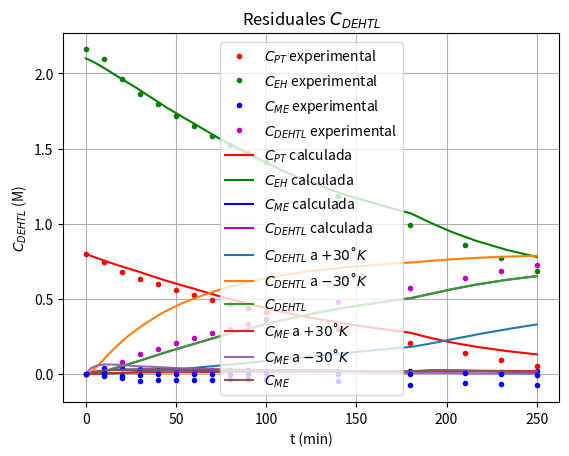

Recreate this plot in Python.
import numpy as np
from scipy.integrate import RK45, solve_ivp
import matplotlib.pyplot as plt

def r_pt(k1, c_pt, c_eh):
  return -k1 * c_pt * c_eh


def r_eh(k1, k2, c_pt, c_eh, c_me):
  return -k1 * c_pt * c_eh - k2 * c_me * c_eh


def r_me(k1, k2, c_pt, c_eh, c_me):
  return k1 * c_pt * c_eh - k2 * c_me * c_eh


def r_dehtl(k2, c_eh, c_me):
  return k2 * c_me * c_eh


def gen_r(k1, k2):

  def __f(t, c):
    c_pt = c[0]
    c_eh = c[1]
    c_me = c[2]
    r0 = r_pt(k1, c_pt, c_eh)
    r1 = r_eh(k1, k2, c_pt, c_eh, c_me)
    r2 = r_me(k1, k2, c_pt, c_eh, c_me)
    r3 = r_dehtl(k2, c_eh, c_me)
    return r0, r1, r2, r3

  return __f

def solve_for_k1_and_k2_rk45(k1, k2, c0, start, end):
  solution = RK45(gen_r(k1, k2), start, c0, end)

  t = []
  c = []

  while 'finished' != solution.status:
    solution.step();
    t.append(solution.t)
    c.append(solution.y)

  return np.array(t), np.array(c).transpose()


def solve_for_k1_and_k2(k1, k2, c0, start, end):
  solution = solve_ivp(gen_r(k1, k2), (start, end), c0, method="RK45")
  return np.array(solution.t), solution.y


c_pt_0 = 0.8
c_eh_0 = 2.1
  
def k1(T, c_pt_0=c_pt_0):
  return np.exp(-10620 / T + 17.305) / c_pt_0


def k2(T, c_pt_0=c_pt_0):
  return np.exp(-4188.3 / T + 6.230) / c_pt_0


def solve_for_T(T, c0, start, end):
  return solve_for_k1_and_k2(k1(T), k2(T), c0, start, end)

class SolutionRange:
  def __init__(self, T, t):
    self.T = T
    self.t = t

  def __str__(self):
    return f"T: {self.T} t: {self.t}"

  def __repr__(self):
    return str(self)


def solve_for_n_solution_ranges(ranges, c):
  tl = np.array([])
  cl = np.array([[], [], [], []])
  for r in ranges:
    t, cn = solve_for_T(r.T, c, r.t[0], r.t[-1])
  
    tl = np.concatenate((tl, t), axis=0)
    cl = np.concatenate((cl, cn), axis=1)
    c = [cn[0][-1], cn[1][-1], cn[2][-1], cn[3][-1]]
  return tl, cl


t_exp_min = np.array([0, 10, 20, 30, 40, 50, 60, 70, 80, 90, 100, 140, 180, 210, 230, 250])
T_exp_K = np.array([453.2, 455.2, 457.2, 457.2, 458.2, 459.2, 461.2, 462.2, 463.2, 464.2, 466.2, 475.2, 483.2, 491.2, 503.2, 519.2])
c_pt_exp_M = np.array([1, 0.934, 0.849, 0.791, 0.751, 0.703, 0.661, 0.621, 0.586, 0.553, 0.518, 0.377, 0.259, 0.177, 0.121, 0.068]) * c_pt_0
c_eh_exp_M = np.array([2.7, 2.617, 2.450, 2.325, 2.242, 2.144, 2.061, 1.978, 1.908, 1.839, 1.763, 1.478, 1.242, 1.075, 0.964, 0.860]) * c_pt_0
c_me_exp_M = np.array([0, 0.049, 0.052, 0.043, 0.039, 0.039, 0.039, 0.037, 0.037, 0.032, 0.027, 0.024, 0.023, 0.022, 0.022, 0.024]) * c_pt_0
c_dehtl_exp_M = np.array([0, 0.017, 0.099, 0.166, 0.210, 0.258, 0.300, 0.343, 0.378, 0.414, 0.455, 0.599, 0.718, 0.802, 0.857, 0.908]) * c_pt_0

def model(t, T_off=0, print_k=False):
  tin = [T_exp_K[0] + T_off,
         T_exp_K[3] + T_off,
         T_exp_K[6] + T_off,
         T_exp_K[9] + T_off,
         T_exp_K[12] + T_off]
  din = [[t_exp_min[0], t_exp_min[3]],
         [t_exp_min[3], t_exp_min[6]],
         [t_exp_min[6], t_exp_min[9]],
         [t_exp_min[9], t_exp_min[12]],
         [t_exp_min[12], t_exp_min[15]]]

  if False:
    print(f"t{din}")

  if print_k:
    for T in tin:
      rk1 = k1(T)
      rk2 = k2(T)
      print(f"T: {T} k1: {rk1} k2: {rk2} k1 / k2: {rk1 / rk2} k2 / k1:  {rk2 / rk1}")

  tout = []
  dout = []

  for ti, d in zip(tin, din):
    o = [None, None]
 
    if t[1] < d[0]:
      break

    if t[1] >= d[0]:
      o[0] = d[0]
  
    if t[1] < d[1]:
      o[1] = t[1]
    else:
      o[1] = d[1]

    dout.append(o)
    tout.append(ti)
   
  ranges = []            
  for ti, d in zip(tout, dout):
    ranges.append(SolutionRange(ti, d))

  return solve_for_n_solution_ranges(ranges, [c_pt_0, c_eh_0, 0, 0]) 
   
  
def residuals(print_k=False):
  c = np.array([[c_pt_0], [c_eh_0], [0] ,[0]])

  for i, t in enumerate(t_exp_min):
    if 0 == t:
      continue

    tm, nc = model([0, t], 0, print_k)

    assert tm[-1] == t

    res0 = nc[0][-1] - c_pt_exp_M[i]
    res1 = nc[1][-1] - c_eh_exp_M[i]
    res2 = nc[2][-1] - c_me_exp_M[i]
    res3 = nc[3][-1] - c_dehtl_exp_M[i]

    c = np.concatenate((c, np.array([[res0], [res1], [res2], [res3]])), axis=1)

  return t_exp_min, c

# t, c = solve_for_T(T_exp_K[0], [c_pt_0, c_eh_0, 0, 0], 0, t_exp_min[-1])
t, c = model([t_exp_min[0], t_exp_min[-1]])

plt.plot(t_exp_min, c_pt_exp_M, ".r", label="$C_{PT}$ experimental")
plt.plot(t_exp_min, c_eh_exp_M, ".g", label="$C_{EH}$ experimental")
plt.plot(t_exp_min, c_me_exp_M, ".b", label="$C_{ME}$ experimental")
plt.plot(t_exp_min, c_dehtl_exp_M, ".m", label="$C_{DEHTL}$ experimental")

plt.title("Modelo vs Experimental")
plt.plot(t, c[0], "-r", label="$C_{PT}$ calculada")
plt.plot(t, c[1], "-g", label="$C_{EH}$ calculada")
plt.plot(t, c[2], "-b", label="$C_{ME}$ calculada")
plt.plot(t, c[3], "-m", label="$C_{DEHTL}$ calculada")
plt.legend()
plt.xlabel("t (min)")
plt.ylabel("C (M)")
plt.grid()
plt.show()

# sens -30 ˚K
tm30, cm30 = model([t_exp_min[0], t_exp_min[-1]], -30, True)
print("------------------------------------")
tp30, cp30 = model([t_exp_min[0], t_exp_min[-1]], 30, True)

plt.title("Sensibilidad $C_{DEHTL}$")
plt.plot(tm30, cm30[3], label="$C_{DEHTL}$ a $+30 ˚K$")
plt.plot(tp30, cp30[3], label="$C_{DEHTL}$ a $-30 ˚K$")
plt.plot(t, c[3], label="$C_{DEHTL}$")
plt.xlabel("t (min)")
plt.ylabel("$C_{DEHTL}$ (M)")
plt.legend()
plt.grid()
plt.show()

plt.title("Sensibilidad $C_{ME}$")
plt.plot(tm30, cm30[2], label="$C_{ME}$ a $+30 ˚K$")
plt.plot(tp30, cp30[2], label="$C_{ME}$ a $-30 ˚K$")
plt.plot(t, c[2], label="$C_{ME}$")
plt.xlabel("t (min)")
plt.ylabel("$C_{ME}$ (M)")
plt.legend()
plt.grid()
plt.show()

_, res = residuals()

rmsep1 = np.sqrt(np.average(res * res))
print(rmsep1)

plt.title("Residuales $C_{ME}$")
plt.plot(t_exp_min, res[2], ".b")
plt.xlabel("t (min)")
plt.ylabel("$C_{ME}$ (M)")
plt.grid()
plt.show()

plt.title("Residuales $C_{DEHTL}$")
plt.plot(t_exp_min, res[3], ".b")
plt.xlabel("t (min)")
plt.ylabel("$C_{DEHTL}$ (M)")
plt.grid()
plt.show()



